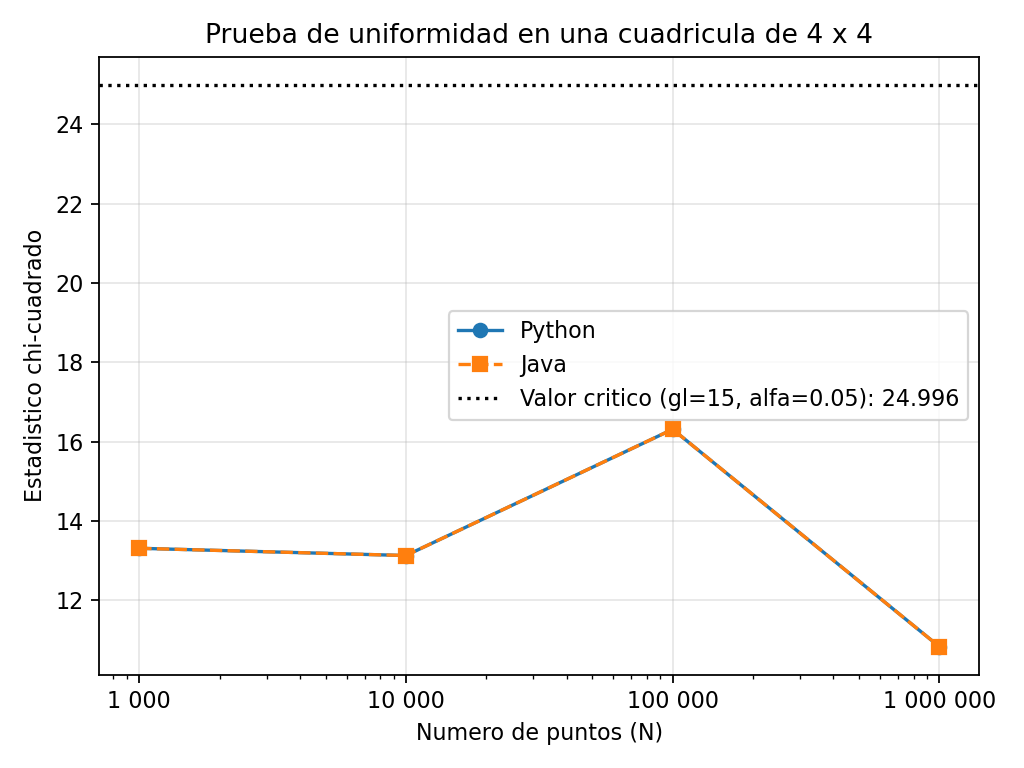

The data file committed next to this chart (first rows):
N, lenguaje, estadistico_chi_cuadrado, grados_libertad, alfa, valor_critico, decision
1000, Python, 13.31, 15, 0.05, 25, no se rechaza uniformidad
1000, Java, 13.31, 15, 0.05, 25, no se rechaza uniformidad
10000, Python, 13.13, 15, 0.05, 25, no se rechaza uniformidad
10000, Java, 13.13, 15, 0.05, 25, no se rechaza uniformidad
100000, Python, 16.31, 15, 0.05, 25, no se rechaza uniformidad
100000, Java, 16.31, 15, 0.05, 25, no se rechaza uniformidad
1000000, Python, 10.83, 15, 0.05, 25, no se rechaza uniformidad
1000000, Java, 10.83, 15, 0.05, 25, no se rechaza uniformidad
